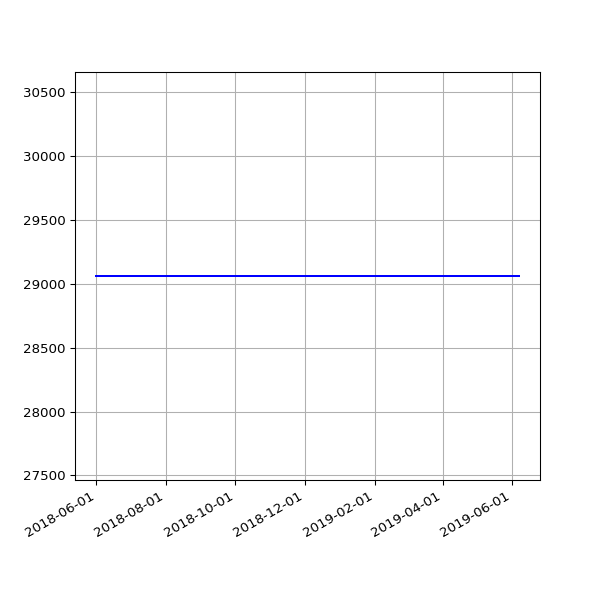

Data behind this chart, as committed beside it:
date, value
2018-06-01 05:44:15 +0100, 29062
2018-06-04 05:24:39 +0100, 29062
2018-06-07 06:06:31 +0100, 29062
2018-06-25 05:53:05 +0100, 29062
2018-07-10 06:31:48 +0100, 29062
2018-07-16 06:27:33 +0100, 29062
2018-07-22 06:28:04 +0100, 29062
2018-07-25 06:33:35 +0100, 29062
2018-07-28 06:42:39 +0100, 29062
2018-08-01 06:05:11 +0100, 29062
2018-08-04 05:47:50 +0100, 29062
2018-08-07 06:16:22 +0100, 29062
2018-08-10 06:44:44 +0100, 29062
2018-08-13 06:18:24 +0100, 29062
2018-08-16 06:36:33 +0100, 29062
2018-08-19 06:01:25 +0100, 29062
2018-08-22 06:51:37 +0100, 29062
2018-08-25 06:24:08 +0100, 29062
2018-08-28 06:26:32 +0100, 29062
2018-09-01 05:58:49 +0100, 29062
2018-09-04 05:55:32 +0100, 29062
2018-09-07 05:52:57 +0100, 29062
2018-09-10 06:01:53 +0100, 29062
2018-09-13 05:45:39 +0100, 29062
2018-09-16 05:46:46 +0100, 29062
2018-09-19 06:33:00 +0100, 29062
2018-09-22 05:54:16 +0100, 29062
2018-09-25 05:59:08 +0100, 29062
2018-10-04 06:11:36 +0100, 29062
2018-10-07 06:27:15 +0100, 29062
2018-10-10 06:46:32 +0100, 29062
2018-10-13 05:53:53 +0100, 29062
2018-10-16 06:26:10 +0100, 29062
2018-10-19 07:06:25 +0100, 29062
2018-10-22 07:10:20 +0100, 29062
2018-10-25 06:00:59 +0100, 29062
2018-10-28 05:13:53 +0000, 29062
2018-11-01 06:49:27 +0000, 29062
2018-11-04 06:12:54 +0000, 29062
2018-11-07 06:03:06 +0000, 29062
2018-11-10 06:10:02 +0000, 29062
2018-11-13 06:13:10 +0000, 29062
2018-11-16 06:06:18 +0000, 29062
2018-11-19 06:13:27 +0000, 29062
2018-11-22 06:43:41 +0000, 29062
2018-11-25 06:14:56 +0000, 29062
2018-12-01 06:23:51 +0000, 29062
2018-12-04 07:04:53 +0000, 29062
2018-12-07 06:14:22 +0000, 29062
2018-12-10 06:27:57 +0000, 29062
2018-12-13 06:31:09 +0000, 29062
2018-12-16 06:21:57 +0000, 29062
2018-12-19 06:31:52 +0000, 29062
2018-12-22 06:31:39 +0000, 29062
2018-12-25 06:50:52 +0000, 29062
2018-12-28 07:09:18 +0000, 29062
2019-01-01 06:51:12 +0000, 29062
2019-01-04 07:45:52 +0000, 29062
2019-01-07 06:36:52 +0000, 29062
2019-01-10 07:00:20 +0000, 29062
... 42 more rows
